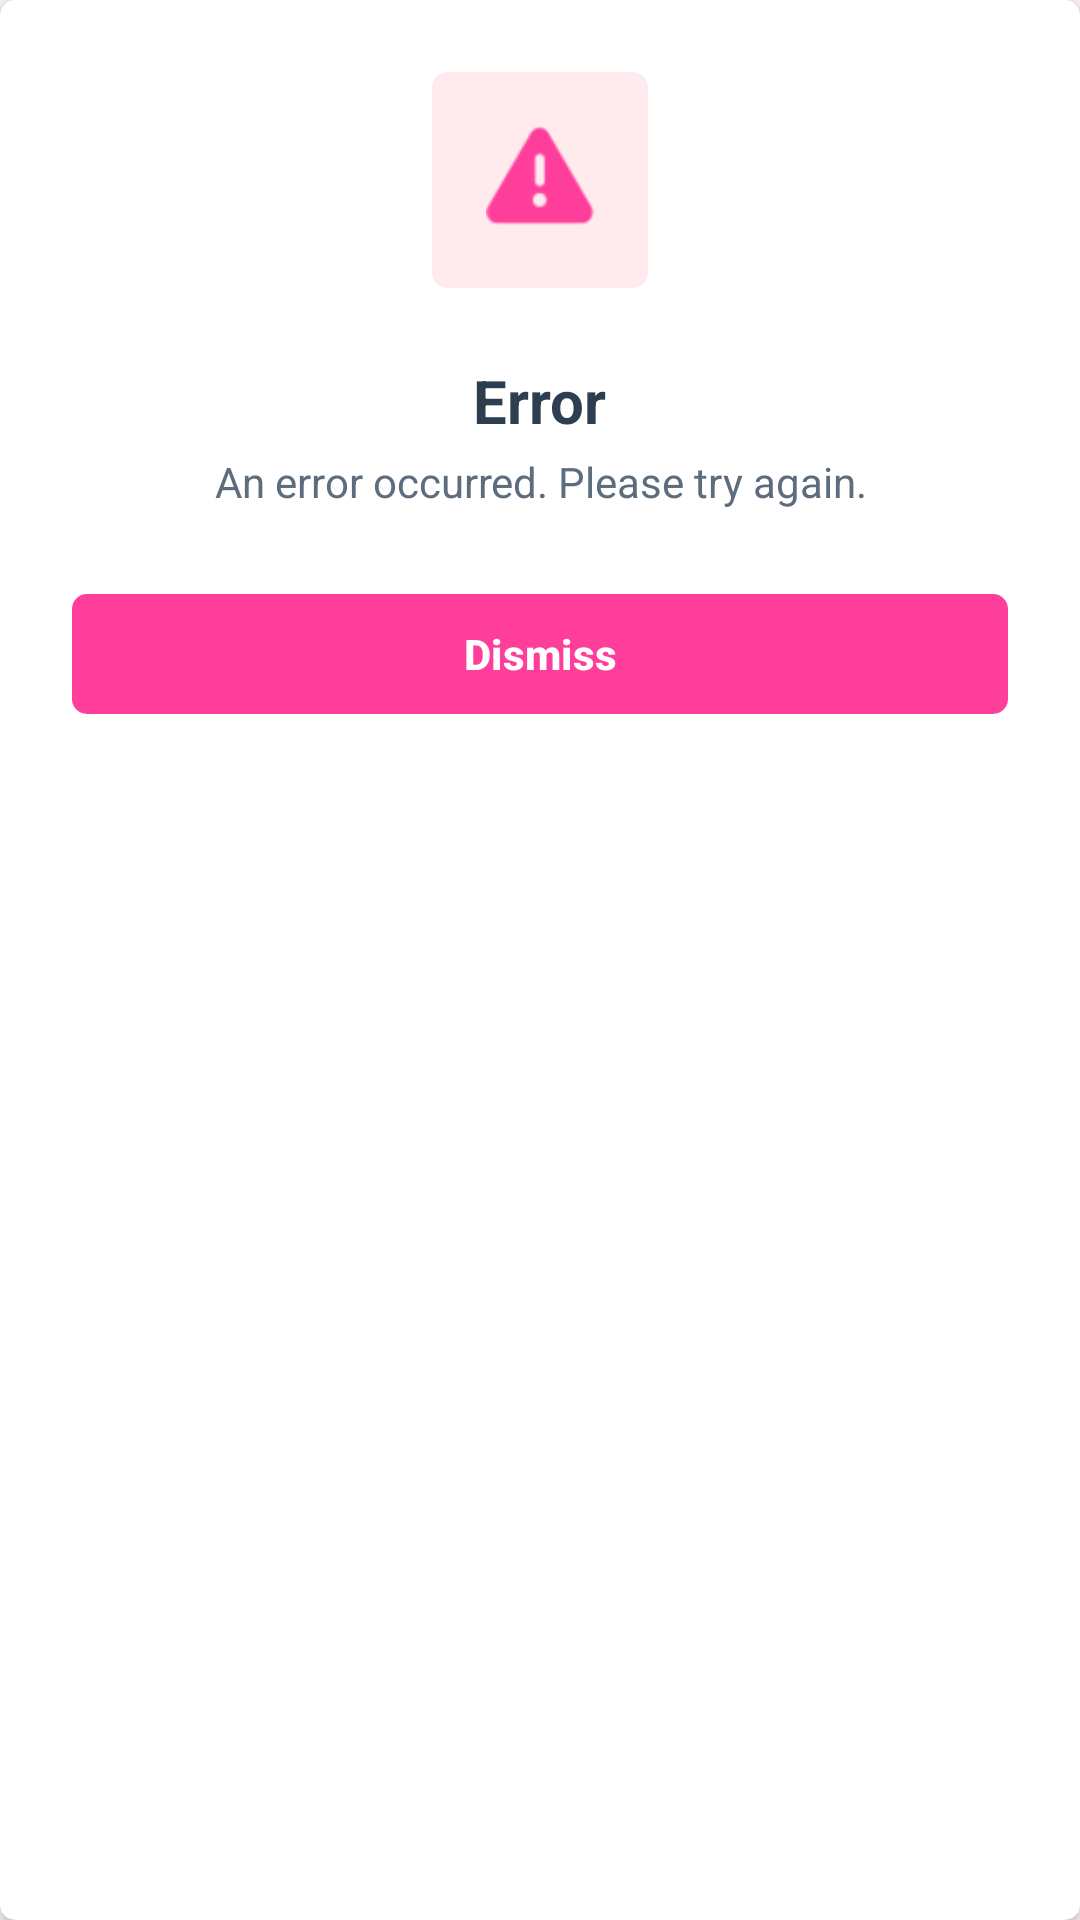

Produce the Android XML layout that renders to this screen, including the resource entries it uses.
<!-- AndroidManifest.xml: application theme Theme.SariSariStore -->
<!-- res/layout/dialog_error.xml -->
<?xml version="1.0" encoding="utf-8"?>
<com.google.android.material.card.MaterialCardView xmlns:android="http://schemas.android.com/apk/res/android"
    xmlns:app="http://schemas.android.com/apk/res-auto"
    android:layout_width="match_parent"
    android:layout_height="wrap_content"
    android:layout_margin="@dimen/spacing_lg"
    app:cardCornerRadius="@dimen/dialog_corner_radius"
    app:cardElevation="2dp"
    app:cardBackgroundColor="@color/surface"
    app:strokeWidth="0dp">

    <LinearLayout
        android:layout_width="match_parent"
        android:layout_height="wrap_content"
        android:orientation="vertical"
        android:gravity="center_horizontal"
        android:padding="@dimen/spacing_lg">

        
        <com.google.android.material.card.MaterialCardView
            android:layout_width="72dp"
            android:layout_height="72dp"
            android:layout_marginBottom="@dimen/spacing_lg"
            app:cardCornerRadius="5dp"
            app:cardBackgroundColor="#FFEBEE"
            app:cardElevation="0dp"
            app:strokeWidth="0dp">

            <ImageView
                android:layout_width="36dp"
                android:layout_height="36dp"
                android:layout_gravity="center"
                android:src="@android:drawable/ic_dialog_alert"
                app:tint="@color/error" />
        </com.google.android.material.card.MaterialCardView>

        
        <TextView
            android:id="@+id/tv_error_title"
            android:layout_width="wrap_content"
            android:layout_height="wrap_content"
            android:text="Error"
            android:textSize="@dimen/text_size_title"
            android:textStyle="bold"
            android:textColor="@color/text_primary"
            android:layout_marginBottom="@dimen/spacing_xs" />

        
        <TextView
            android:id="@+id/tv_error_message"
            android:layout_width="match_parent"
            android:layout_height="wrap_content"
            android:text="An error occurred. Please try again."
            android:textSize="@dimen/text_size_body_large"
            android:textColor="@color/text_secondary"
            android:gravity="center"
            android:layout_marginBottom="@dimen/spacing_lg" />

        
        <com.google.android.material.button.MaterialButton
            android:id="@+id/btn_error_action"
            android:layout_width="match_parent"
            android:layout_height="@dimen/button_height_medium"
            android:text="Dismiss"
            android:textSize="@dimen/text_size_body_large"
            android:textStyle="bold"
            app:cornerRadius="@dimen/corner_md"
            app:backgroundTint="@color/error" />
    </LinearLayout>
</com.google.android.material.card.MaterialCardView>
<!-- resources referenced by this layout -->
<resources>
  <color name="error">#FF3E9B</color>
  <color name="surface">#FFFFFF</color>
  <color name="text_primary">#2C3E50</color>
  <color name="text_secondary">#5D6D7E</color>
  <dimen name="button_height_medium">48dp</dimen>
  <dimen name="corner_md">5dp</dimen>
  <dimen name="dialog_corner_radius">5dp</dimen>
  <dimen name="spacing_lg">24dp</dimen>
  <dimen name="spacing_xs">4dp</dimen>
  <dimen name="text_size_body_large">14sp</dimen>
  <dimen name="text_size_title">20sp</dimen>
  <style name="Theme.SariSariStore" parent="Theme.Material3.DayNight.NoActionBar">
          
          <item name="colorPrimary">@color/primary</item>
          <item name="colorOnPrimary">@color/text_on_primary</item>
          <item name="colorPrimaryContainer">@color/primary_light</item>
          <item name="colorOnPrimaryContainer">@color/text_primary</item>
  
          <item name="colorSecondary">@color/secondary</item>
          <item name="colorOnSecondary">@color/on_secondary</item>
  
          <item name="colorError">@color/error</item>
          <item name="colorOnError">@color/surface</item>
  
          <item name="android:windowBackground">@color/background</item>
          <item name="android:statusBarColor">@android:color/transparent</item>
          <item name="android:windowLightStatusBar">true</item>
          <item name="android:navigationBarColor">@color/background</item>
          <item name="android:windowLightNavigationBar">true</item>
  
          
          <item name="navigationViewStyle">@style/Widget.SariSari.NavigationView</item>
      </style>
  <color name="primary">#FF3E9B</color>
  <color name="text_on_primary">#FFFFFF</color>
  <color name="primary_light">#FF88BA</color>
  <color name="secondary">#3A8B95</color>
  <color name="on_secondary">#FFFFFF</color>
  <color name="background">#FFF5F9</color>
  <style name="Widget.SariSari.NavigationView" parent="Widget.Material3.NavigationView">
          <item name="android:background">@color/surface</item>
          <item name="itemTextColor">@color/text_primary</item>
          <item name="itemIconTint">@color/primary</item>
          <item name="headerLayout">@layout/nav_header_main</item>
      </style>
</resources>
